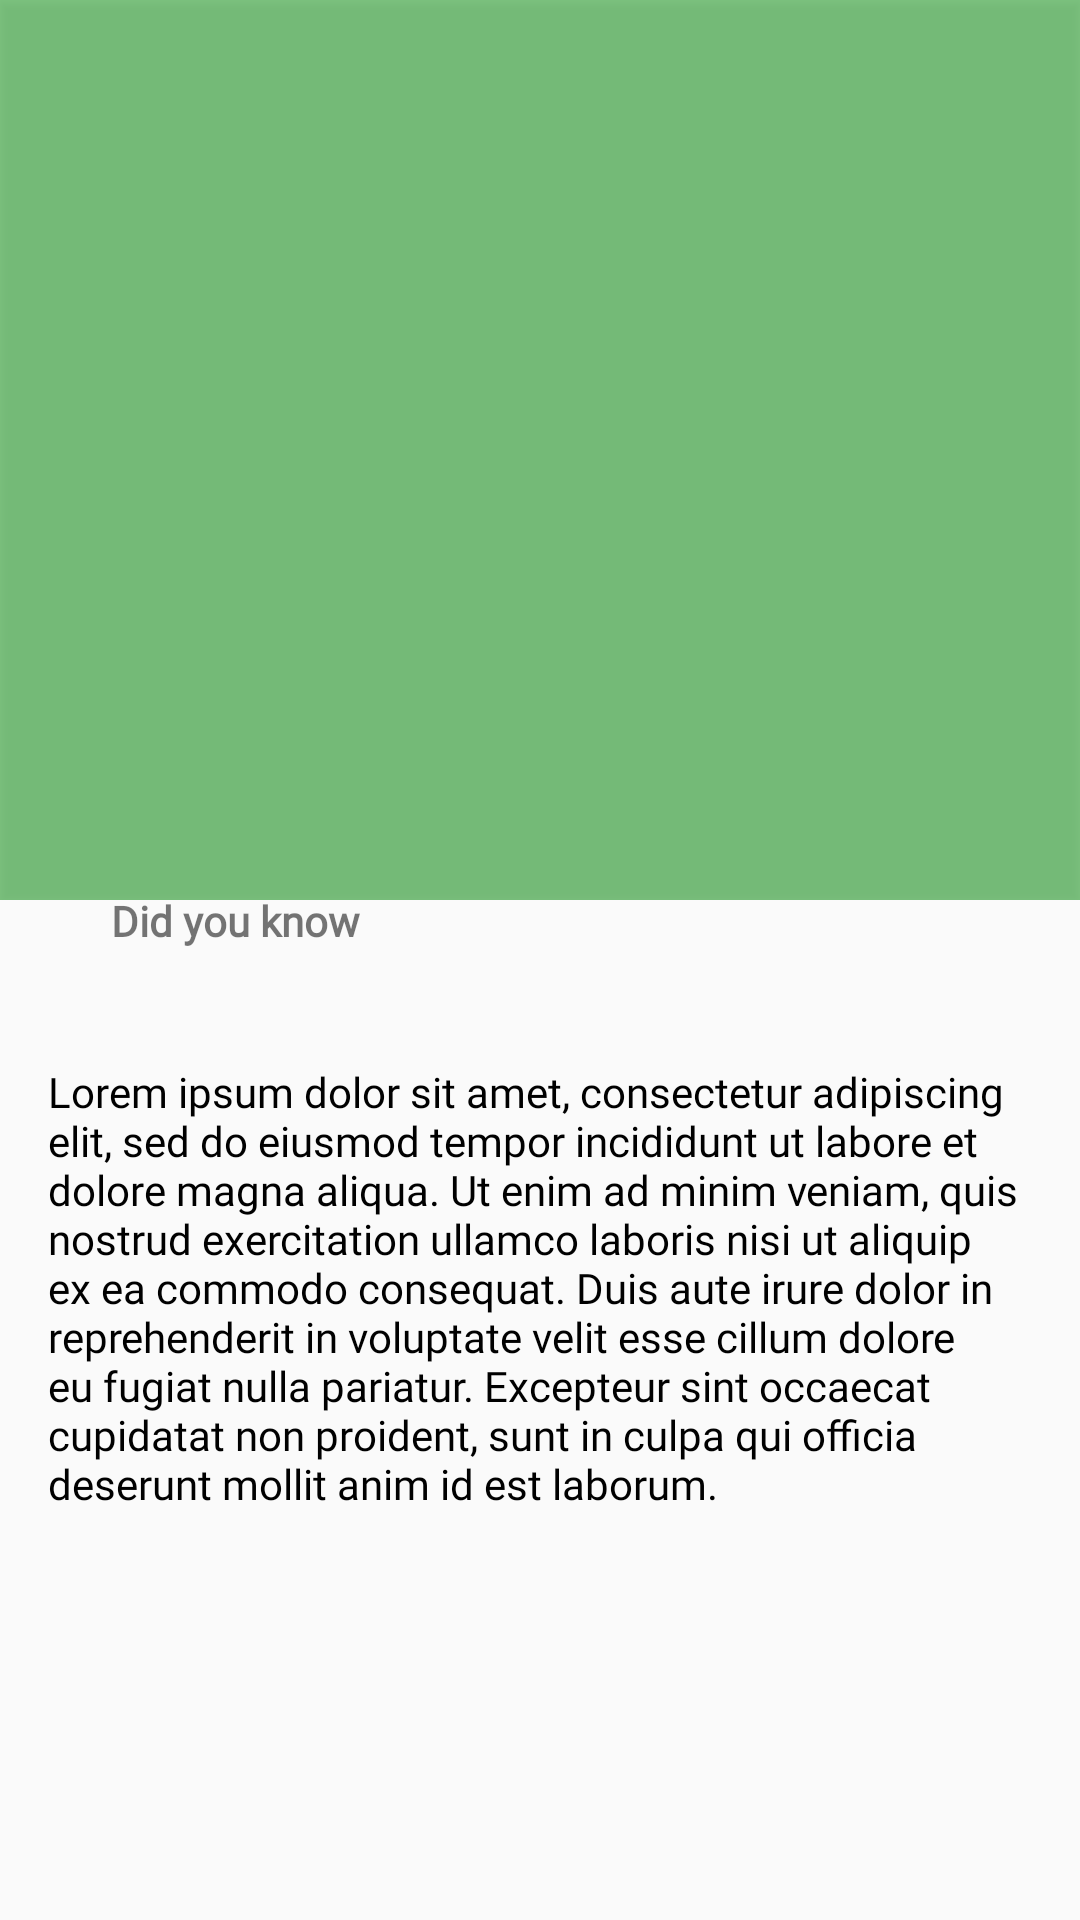

Produce the Android XML layout that renders to this screen, including the resource entries it uses.
<!-- AndroidManifest.xml: application theme Theme.BasicTheme -->
<!-- res/layout/popup_layout.xml -->
<?xml version="1.0" encoding="utf-8"?>
<ScrollView
    xmlns:android="http://schemas.android.com/apk/res/android"
    xmlns:app="http://schemas.android.com/apk/res-auto"
    android:layout_width="match_parent"
    android:layout_height="match_parent">

    <androidx.constraintlayout.widget.ConstraintLayout
        android:id="@+id/parent"
        android:layout_width="match_parent"
        android:layout_height="wrap_content">

    <LinearLayout
        android:id="@+id/mainContainer"
        android:layout_width="match_parent"
        android:layout_height="wrap_content"
        android:elevation="8dp"
        android:orientation="vertical"
        app:layout_constraintEnd_toEndOf="parent"
        app:layout_constraintStart_toStartOf="parent">

        
        <FrameLayout
            android:layout_width="match_parent"
            android:layout_height="300dp">

            
            <ImageView
                android:layout_width="match_parent"
                android:layout_height="match_parent"
                android:alpha="0.9"
                android:elevation="1dp"
                android:scaleType="centerCrop" />

            
            <View
                android:layout_width="match_parent"
                android:layout_height="match_parent"
                android:alpha="0.7"
                android:background="@color/colorPrimary"
                android:elevation="2dp" /> 

            
            <androidx.appcompat.widget.Toolbar
                android:id="@+id/toolbar"
                android:layout_width="match_parent"
                android:layout_height="70dp"
                android:layout_gravity="top"
                android:elevation="3dp"
                android:paddingStart="20dp"
                android:paddingEnd="20dp">

                
                <ImageButton
                    android:id="@+id/backButton"
                    android:layout_width="wrap_content"
                    android:layout_height="wrap_content"
                    android:background="?android:attr/selectableItemBackgroundBorderless"
                    android:elevation="11dp"
                    android:src="@drawable/ic_back_left_arrow" />

            </androidx.appcompat.widget.Toolbar>

            <ImageView
                android:id="@+id/image_image_view"
                android:elevation="2dp"
                android:layout_width="match_parent"
                android:scaleType="centerCrop"
                android:layout_height="match_parent"
                android:layout_centerHorizontal="true" />

        </FrameLayout>


        <RelativeLayout
            android:layout_width="match_parent"
            android:layout_height="wrap_content"
            android:layout_marginStart="10dp"
            android:layout_marginTop="-20dp"
            android:layout_marginEnd="10dp"
            android:layout_marginBottom="5dp"
            android:padding="8dp"
            android:background="@drawable/reporting_header_progress_background"
            android:elevation="10dp">

            <LinearLayout
                android:layout_width="match_parent"
                android:layout_height="wrap_content"
                android:gravity="center_vertical"
                android:orientation="horizontal"
                android:padding="5dp">

                <LinearLayout
                    android:layout_width="wrap_content"
                    android:layout_height="wrap_content"
                    android:gravity="center_vertical"
                    android:orientation="vertical"
                    android:padding="4dp">

                    <TextView
                        android:id="@+id/result"
                        android:layout_width="wrap_content"
                        android:layout_height="wrap_content"
                        android:layout_marginStart="10dp"
                        android:fontFamily="@font/poppinsmedium"
                        android:text="Did you know"
                        android:textSize="14dp"
                        android:textStyle="bold" />
                </LinearLayout>

            </LinearLayout>

        </RelativeLayout>

    </LinearLayout>

    <TextView
        android:id="@+id/definition_textview"
        android:layout_width="wrap_content"
        android:layout_height="wrap_content"
        android:padding="16dp"
        app:layout_constraintTop_toBottomOf="@+id/mainContainer"
        app:layout_constraintStart_toStartOf="parent"
        app:layout_constraintEnd_toEndOf="parent"
        android:text="Lorem ipsum dolor sit amet, consectetur adipiscing elit, sed do eiusmod tempor incididunt ut labore et dolore magna aliqua. Ut enim ad minim veniam, quis nostrud exercitation ullamco laboris nisi ut aliquip ex ea commodo consequat. Duis aute irure dolor in reprehenderit in voluptate velit esse cillum dolore eu fugiat nulla pariatur. Excepteur sint occaecat cupidatat non proident, sunt in culpa qui officia deserunt mollit anim id est laborum."
        android:fontFamily="@font/poppinsmedium"
        android:textColor="#000000"
        android:textSize="14sp" />
    </androidx.constraintlayout.widget.ConstraintLayout>
</ScrollView>
<!-- resources referenced by this layout -->
<resources>
  <color name="colorPrimary">#4CAF50</color>
  <style name="Theme.BasicTheme" parent="Theme.AppCompat.Light.NoActionBar">
          
          <item name="colorPrimary">#4CAF50</item>
          <item name="colorPrimaryDark">@color/colorPrimaryDark</item>
          <item name="colorAccent">#267029</item>
          <item name="android:windowLightStatusBar">true</item>
          <item name="bottomSheetDialogTheme">@style/AppBottomSheetDialogTheme</item>
      </style>
  <color name="colorPrimaryDark">#FFFFFF</color>
  <style name="AppBottomSheetDialogTheme" parent="Theme.Design.Light.BottomSheetDialog">
          <item name="bottomSheetStyle">@style/AppModelStyle</item>
      </style>
  <style name="AppModelStyle" parent="Widget.Design.BottomSheet.Modal">
          <item name="android:background">@drawable/reporting_bottomsheet_shape</item>
      </style>
  <!-- drawable reporting_bottomsheet_shape (drawable) -->
  <?xml version="1.0" encoding="utf-8"?>
  <shape xmlns:android="http://schemas.android.com/apk/res/android" android:shape="rectangle">
  <solid android:color="@color/white"/>
      <corners android:topRightRadius="16dp" android:topLeftRadius="16dp"/>
      <padding android:left="10dp" android:right="10dp"/>
  </shape>
  <color name="white">#FFFFFFFF</color>
</resources>
